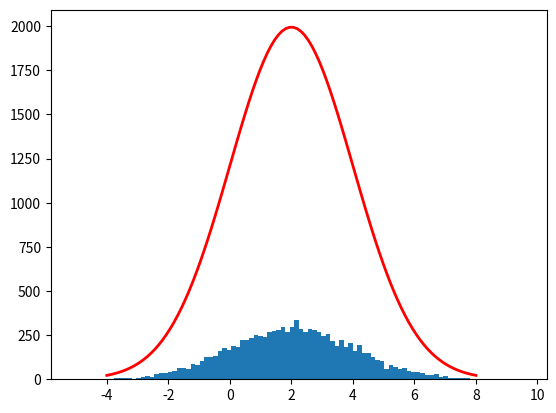

The script that saved this image:
import math
import numpy as np
import matplotlib.pyplot as plt

def normalfordeling(samples, mu, sigma, bins):
    #making samples
    samples = np.random.normal(mu, sigma, samples)
    
    #plotting
    plt.hist(samples, bins)
    
    #plotting the probability density function
    x = np.linspace(mu - 3*sigma, mu + 3*sigma, 100)
    plt.plot(x, len(samples)*(1/(sigma * np.sqrt(2 * np.pi)) * np.exp( - (x - mu)**2 / (2 * sigma**2))), linewidth=2, color='r')

    
    print(x)
    


    #showing
    plt.show()


normalfordeling(10000, 2, 2, 100)